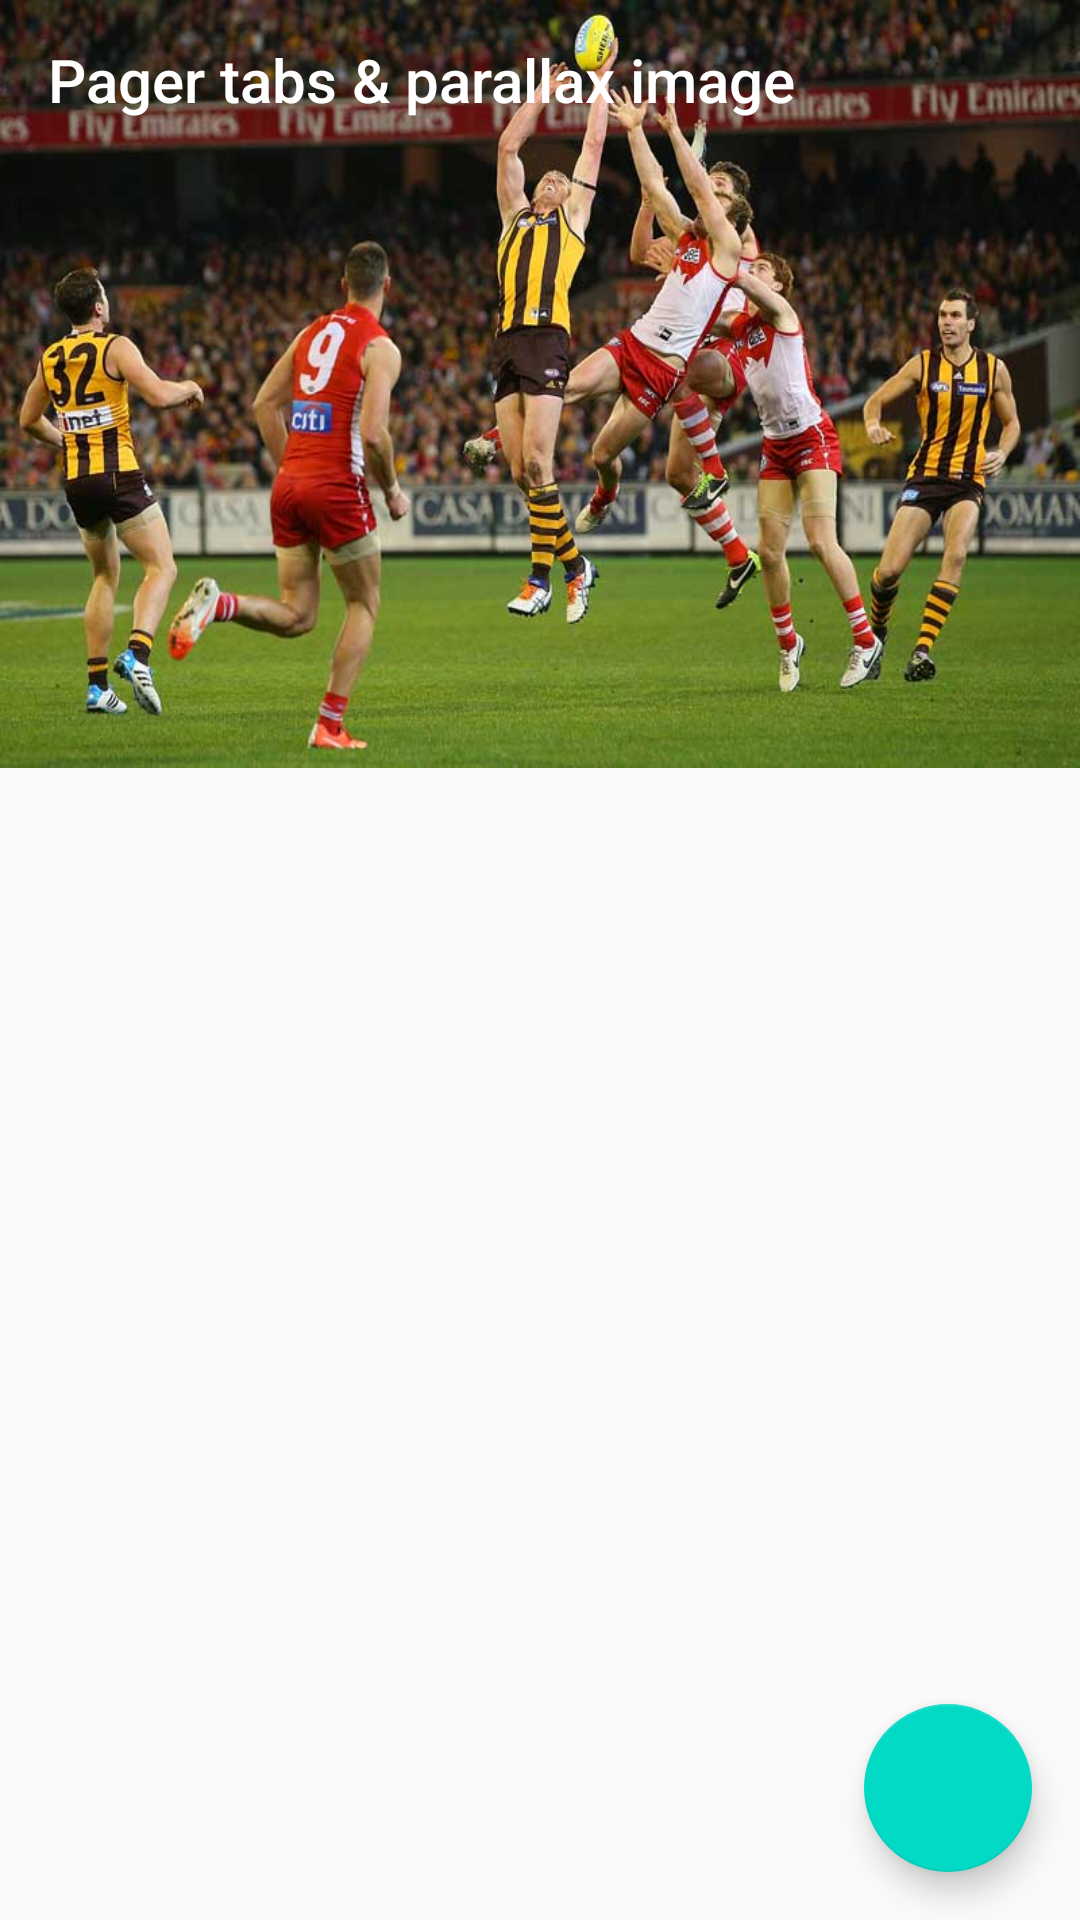

The Android layout XML behind this screen, and the referenced resources:
<!-- AndroidManifest.xml: activity theme AppTheme.NoActionBar.NoStatusBar -->
<!-- res/layout/activity_pager_tabs_parallax_image.xml -->
<?xml version="1.0" encoding="utf-8"?>
<android.support.design.widget.CoordinatorLayout
    android:id="@+id/main_content"
    xmlns:android="http://schemas.android.com/apk/res/android"
    xmlns:app="http://schemas.android.com/apk/res-auto"
    android:layout_width="match_parent"
    android:layout_height="match_parent">

    <android.support.design.widget.AppBarLayout
        android:id="@+id/appbar"
        android:layout_width="match_parent"
        android:layout_height="wrap_content"
        android:theme="@style/ThemeOverlay.AppCompat.Dark.ActionBar">

        <android.support.design.widget.CollapsingToolbarLayout
            android:layout_width="match_parent"
            android:layout_height="256dp"
            app:contentScrim="?attr/colorPrimary"
            app:layout_scrollFlags="scroll|enterAlwaysCollapsed|enterAlways"
            app:titleEnabled="false">

            <ImageView
                android:layout_width="match_parent"
                android:layout_height="match_parent"
                android:background="@drawable/image"
                android:fitsSystemWindows="true"
                android:scaleType="centerCrop"
                app:layout_collapseMode="parallax"/>

            <android.support.v7.widget.Toolbar
                android:id="@+id/toolbar"
                android:layout_width="match_parent"
                android:layout_height="104dp"
                android:gravity="top"
                android:minHeight="?attr/actionBarSize"
                app:layout_collapseMode="pin"
                app:popupTheme="@style/ThemeOverlay.AppCompat.Light"
                app:titleMarginTop="13dp"
                app:title="@string/sample_pager_tabs_parallax_image"/>

            <android.support.design.widget.TabLayout
                android:id="@+id/pager_tabs"
                android:layout_width="match_parent"
                android:layout_height="wrap_content"
                android:layout_gravity="bottom"/>

        </android.support.design.widget.CollapsingToolbarLayout>

    </android.support.design.widget.AppBarLayout>

    <android.support.v4.view.ViewPager
        android:id="@+id/pager"
        android:layout_width="match_parent"
        android:layout_height="match_parent"
        app:layout_behavior="@string/appbar_scrolling_view_behavior"/>

    <android.support.design.widget.FloatingActionButton
        android:id="@+id/fab"
        android:layout_width="wrap_content"
        android:layout_height="wrap_content"
        android:layout_gravity="bottom|end"
        android:layout_margin="@dimen/fab_margin"
        android:src="@drawable/ic_share_white"
        />

</android.support.design.widget.CoordinatorLayout>
<!-- resources referenced by this layout -->
<resources>
  <dimen name="fab_margin">16dp</dimen>
  <!-- drawable image: jpg bitmap (drawable, 63056 bytes) -->
  <string name="sample_pager_tabs_parallax_image">"Pager tabs &amp; parallax image"</string>
  <style name="AppTheme.NoActionBar.NoStatusBar" parent="AppTheme.NoActionBar">
      </style>
  <style name="AppTheme.NoActionBar">
          <item name="windowActionBar">false</item>
          <item name="windowNoTitle">true</item>
      </style>
</resources>
